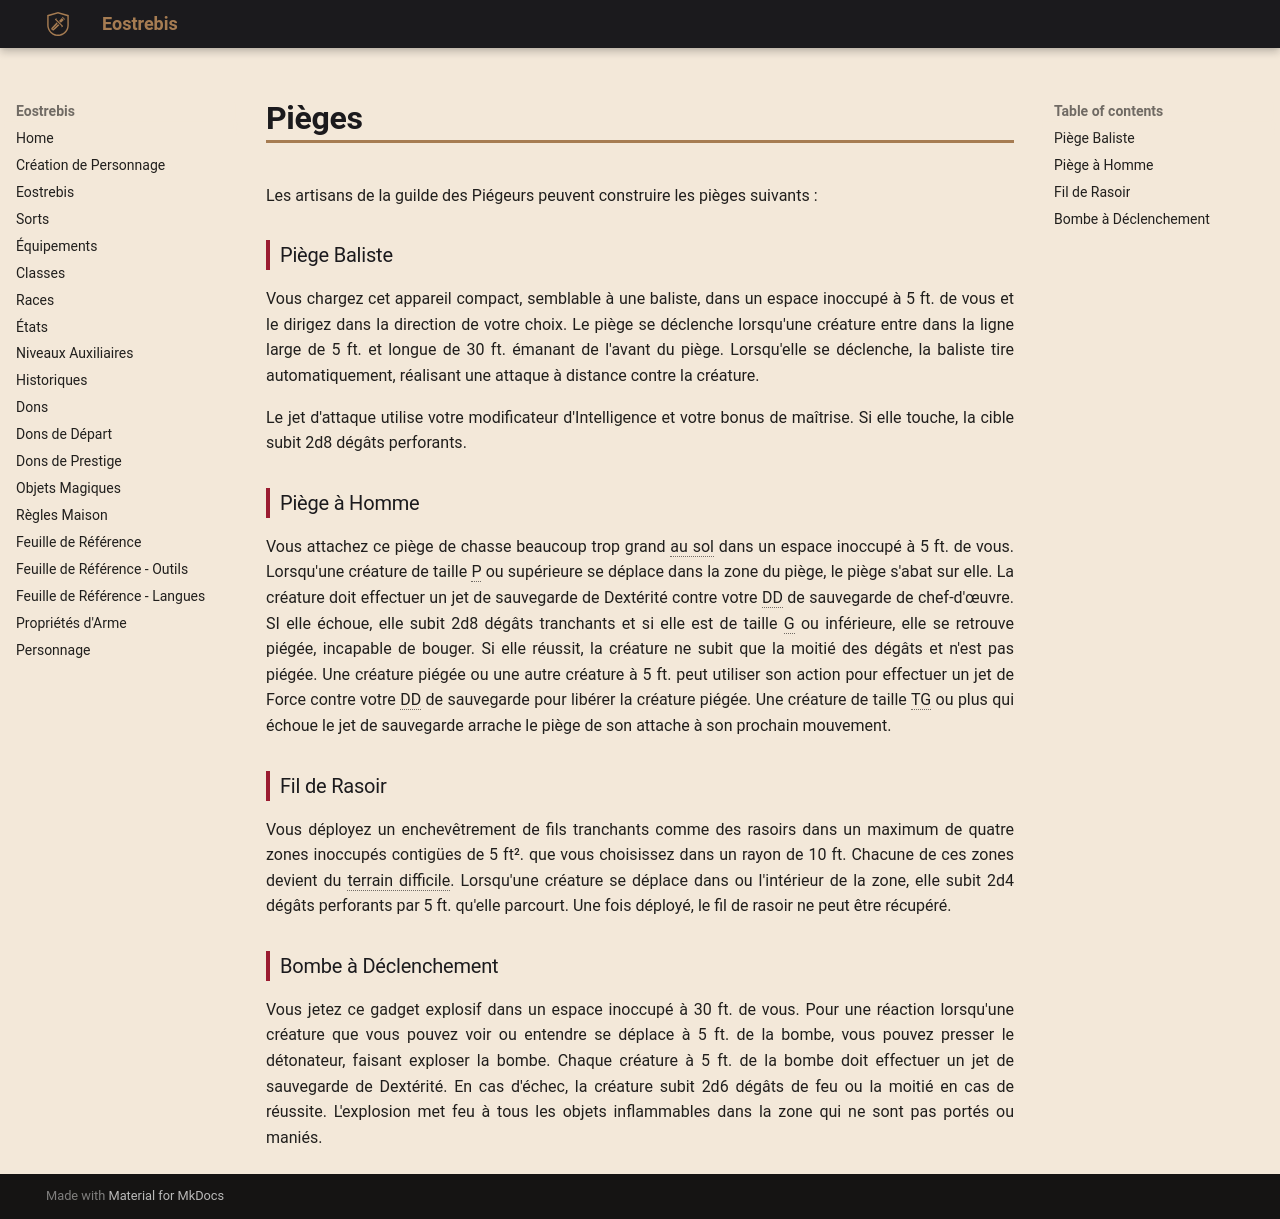

repository: Eostrebis/5e.VF · page: classes/Artisan/Pièges/Pièges/index.html · generator: mkdocs

---
writing_status: finished
---
Les artisans de la guilde des Piégeurs peuvent construire les pièges suivants :

### Piège Baliste

Vous chargez cet appareil compact, semblable à une baliste, dans un espace inoccupé à 5 ft. de vous et le dirigez dans la direction de votre choix. Le piège se déclenche lorsqu'une créature entre dans la ligne large de 5 ft. et longue de 30 ft. émanant de l'avant du piège. Lorsqu'elle se déclenche, la baliste tire automatiquement, réalisant une attaque à distance contre la créature.

Le jet d'attaque utilise votre modificateur d'Intelligence et votre bonus de maîtrise. Si elle touche, la cible subit 2d8 dégâts perforants.

### Piège à Homme

Vous attachez ce piège de chasse beaucoup trop grand au sol dans un espace inoccupé à 5 ft. de vous. Lorsqu'une créature de taille P ou supérieure se déplace dans la zone du piège, le piège s'abat sur elle. La créature doit effectuer un jet de sauvegarde de Dextérité contre votre DD de sauvegarde de chef-d'œuvre. SI elle échoue, elle subit 2d8 dégâts tranchants et si elle est de taille G ou inférieure, elle se retrouve piégée, incapable de bouger. Si elle réussit, la créature ne subit que la moitié des dégâts et n'est pas piégée. Une créature piégée ou une autre créature à 5 ft. peut utiliser son action pour effectuer un jet de Force contre votre DD de sauvegarde pour libérer la créature piégée. Une créature de taille TG ou plus qui échoue le jet de sauvegarde arrache le piège de son attache à son prochain mouvement.

### Fil de Rasoir

Vous déployez un enchevêtrement de fils tranchants comme des rasoirs dans un maximum de quatre zones inoccupés contigües de 5 ft². que vous choisissez dans un rayon de 10 ft. Chacune de ces zones devient du terrain difficile. Lorsqu'une créature se déplace dans ou l'intérieur de la zone, elle subit 2d4 dégâts perforants par 5 ft. qu'elle parcourt. Une fois déployé, le fil de rasoir ne peut être récupéré.

### Bombe à Déclenchement

Vous jetez ce gadget explosif dans un espace inoccupé à 30 ft. de vous. Pour une réaction lorsqu'une créature que vous pouvez voir ou entendre se déplace à 5 ft. de la bombe, vous pouvez presser le détonateur, faisant exploser la bombe. Chaque créature à 5 ft. de la bombe doit effectuer un jet de sauvegarde de Dextérité. En cas d'échec, la créature subit 2d6 dégâts de feu ou la moitié en cas de réussite. L'explosion met feu à tous les objets inflammables dans la zone qui ne sont pas portés ou maniés.
